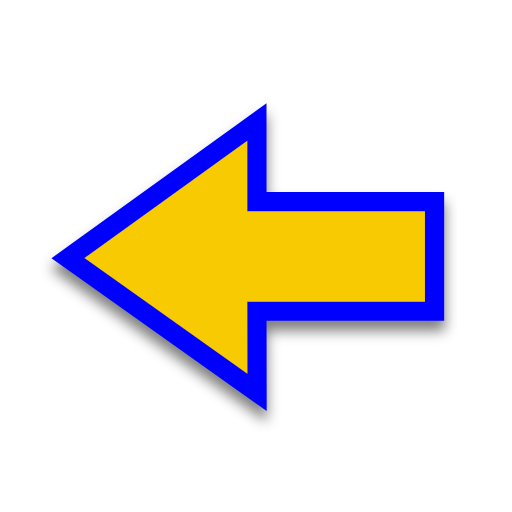
t = 0.00 s
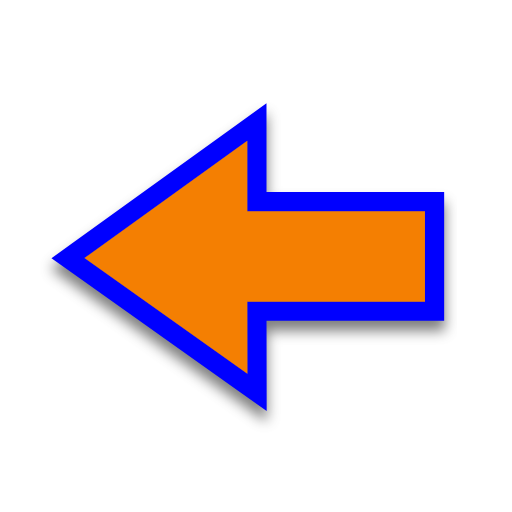
t = 0.50 s
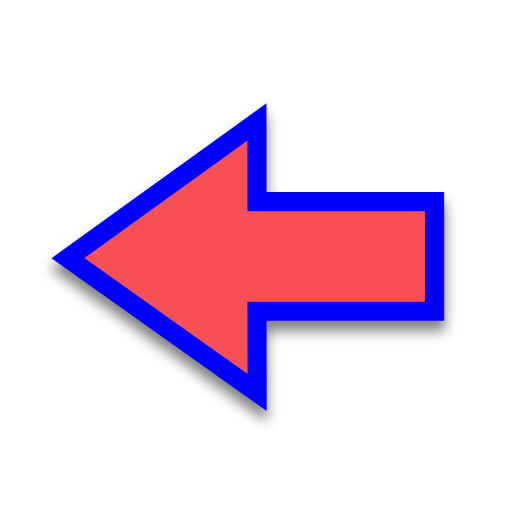
t = 1.00 s
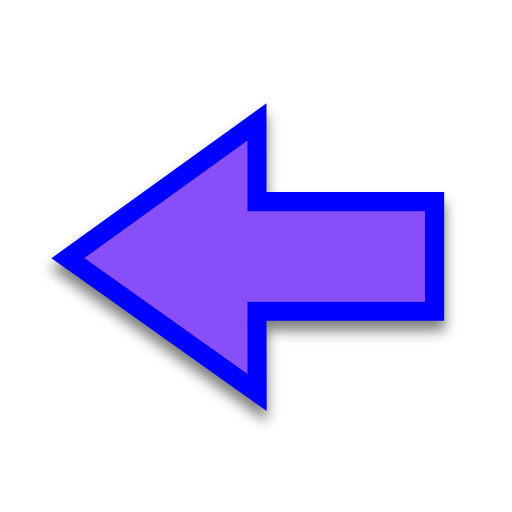
t = 1.50 s
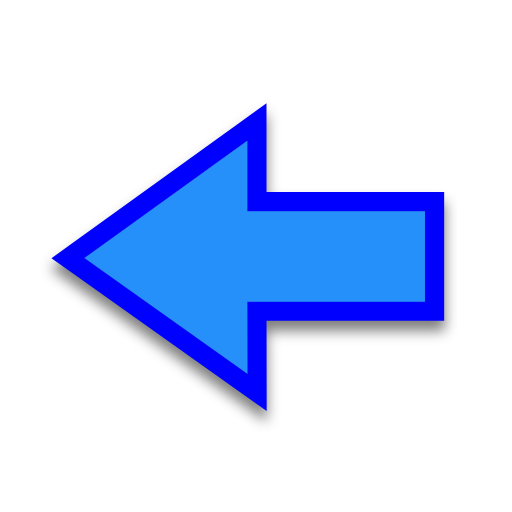
t = 2.00 s
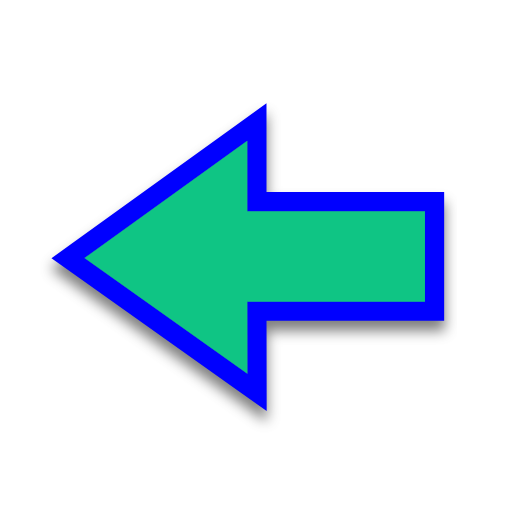
t = 2.50 s

The animated SVG that drew these frames (rendered in a browser with its animation timeline set to each time). Animation: 1 SMIL element (animate=1); one cycle of 3.00 s, repeats indefinitely.

<svg width="200" height="200" viewBox="0 0 200 200" fill="none" xmlns="http://www.w3.org/2000/svg">
    <g filter="url(#filter0_d)">
        <path d="M96.5976 82.5312V55L33 100.815L96.6438 146L96.5976 117.838H166V82.5312H96.5976Z" fill="#0000FF" />
        <path
            d="M100.394 145.994L100.354 121.588H166H169.75V117.838V82.5312V78.7812H166H100.348V55V47.6768L94.4056 51.9573L30.8081 97.7726L26.5535 100.837L30.8291 103.873L94.4729 149.058L100.406 153.27L100.394 145.994Z"
            stroke="#0000FF" stroke-width="7.5" />
    </g>
    <path d="M96.5976 82.5312V55L33 100.815L96.6438 146L96.5976 117.838H166V82.5312H96.5976Z" fill="#00FF00">
        <animate attributeName="fill" values="#F8CA01;#F47F02;#F65054;#884FF9;#2590F9;#0FC584;#F8CA01" dur="3s"
            repeatCount="indefinite" />
    </path>
    <defs>
        <filter id="filter0_d" x="15.1069" y="39.3535" width="163.393" height="130.186" filterUnits="userSpaceOnUse"
            color-interpolation-filters="sRGB">
            <feFlood flood-opacity="0" result="BackgroundImageFix" />
            <feColorMatrix in="SourceAlpha" type="matrix" values="0 0 0 0 0 0 0 0 0 0 0 0 0 0 0 0 0 0 127 0" />
            <feOffset dy="4" />
            <feGaussianBlur stdDeviation="2.5" />
            <feColorMatrix type="matrix" values="0 0 0 0 0 0 0 0 0 0 0 0 0 0 0 0 0 0 0.5 0" />
            <feBlend mode="normal" in2="BackgroundImageFix" result="effect1_dropShadow" />
            <feBlend mode="normal" in="SourceGraphic" in2="effect1_dropShadow" result="shape" />
        </filter>
    </defs>
</svg>
